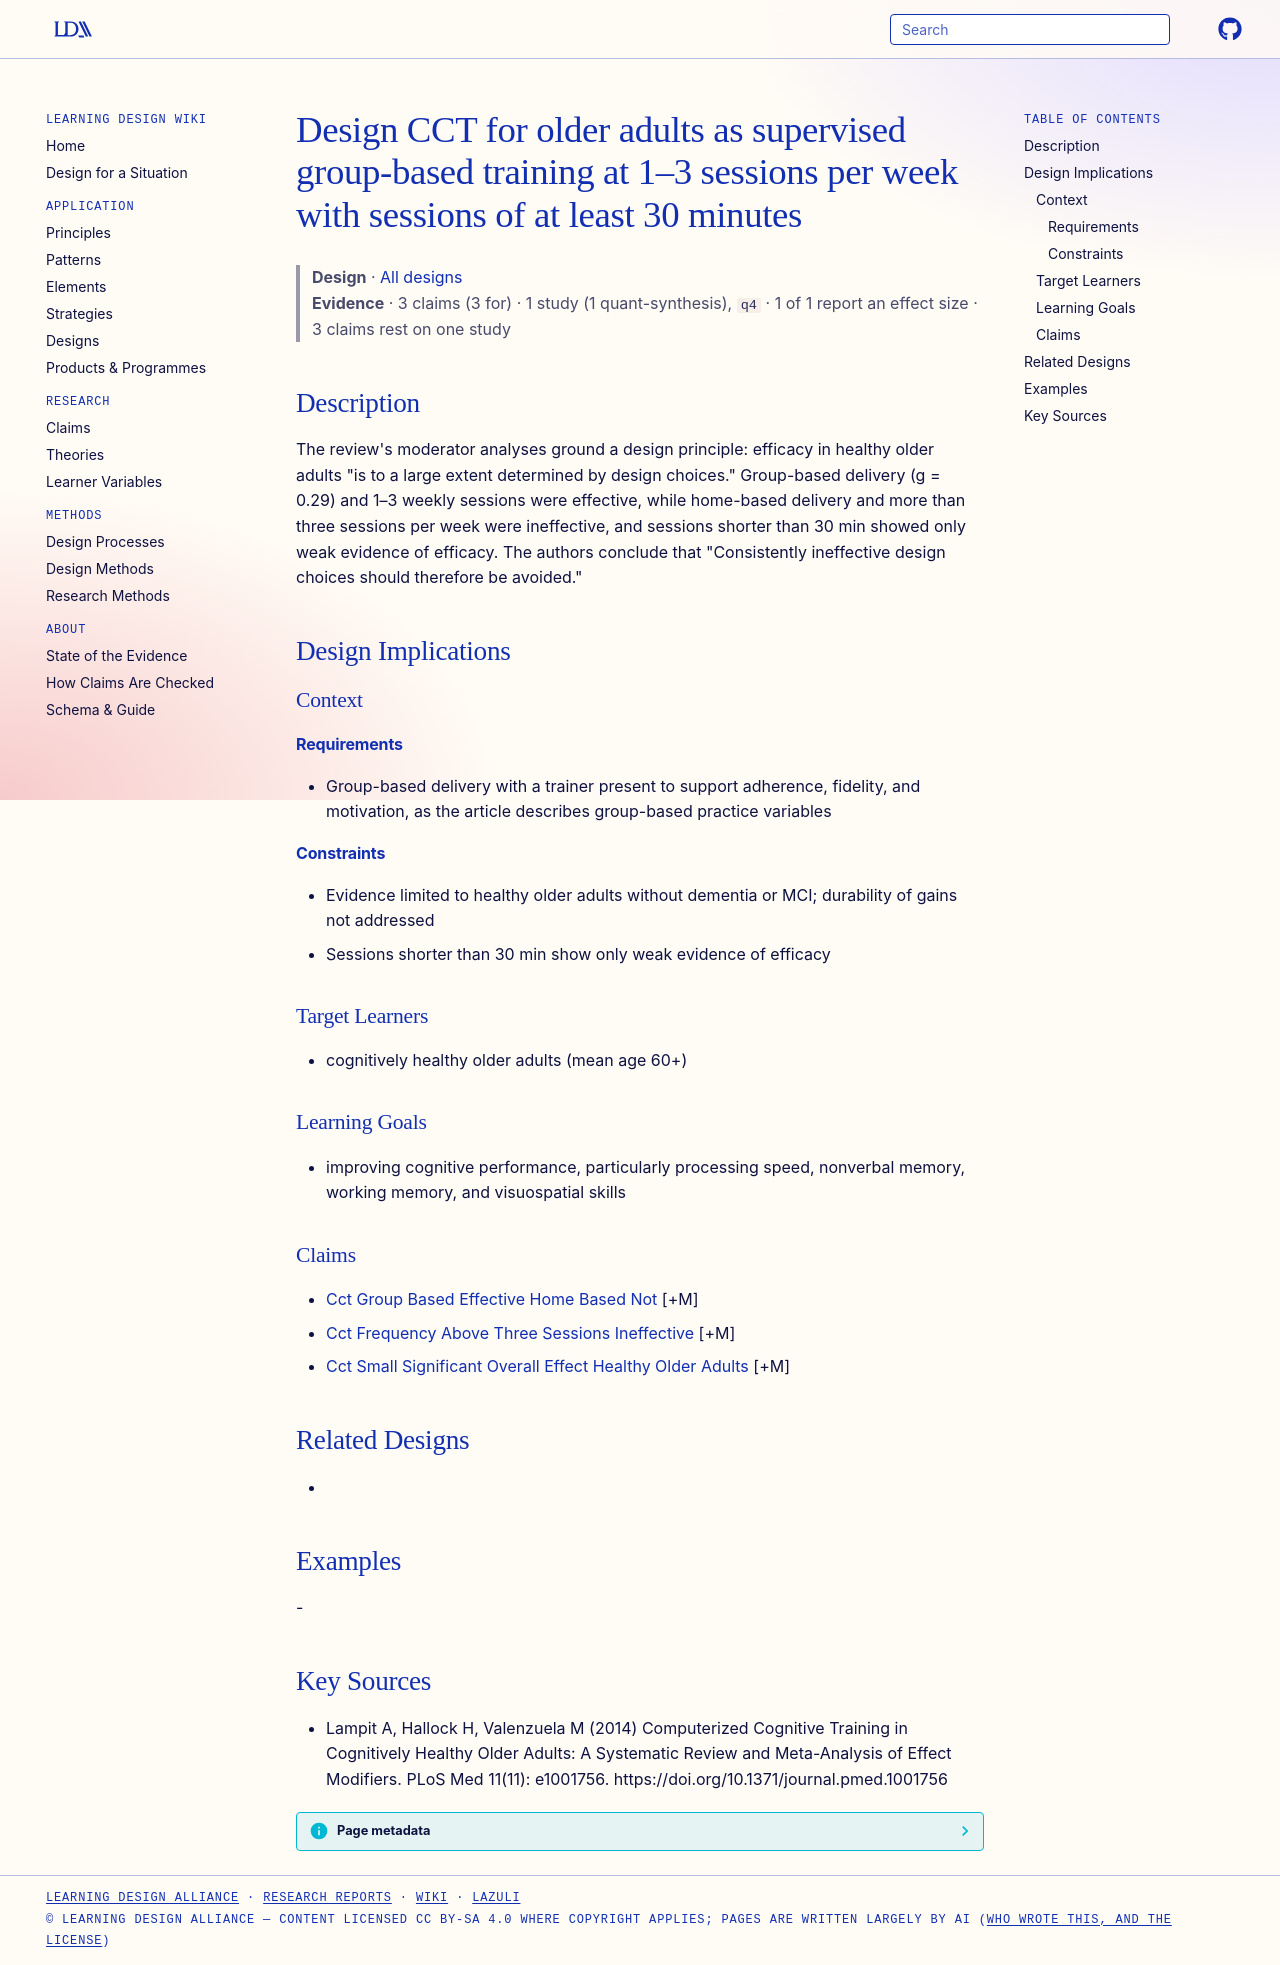

repository: Learning-Design-Alliance/learning-wiki · page: designs/cct-design-group-based-moderate-frequency/index.html · generator: mkdocs

---
type: design
id: cct-design-group-based-moderate-frequency
title: Design CCT for older adults as supervised group-based training at 1–3 sessions per week with sessions of at least 30 minutes
description: "The review's moderator analyses ground a design principle: efficacy in healthy older adults \"is to a large extent determined by design choices.\" Group-based delivery (g = 0.29) and 1–3 weekly sessions were effective,..."
status: review
generated:
  by: "process:settle-candidates"
  at: 2026-10-15
sources:
  - id: lampit-a-2014
    resource: "https://doi.org/10.1371/journal.pmed.1001756"
    title: "Lampit A, Hallock H, Valenzuela M (2014) Computerized Cognitive Training in Cognitively Healthy Older Adults: A Systematic Review and Meta-Analysis of Effect Modifiers. PLoS Med 11(11): e1001756. https://doi.org/10.1371/journal.pmed.1001756"
    author: Lampit A, Hallock H, Valenzuela M
---

# Design CCT for older adults as supervised group-based training at 1–3 sessions per week with sessions of at least 30 minutes

> **Design** · [All designs](index.md)
> **Evidence** · 3 claims (3 for) · 1 study (1 quant-synthesis), `q4` · 1 of 1 report an effect size · 3 claims rest on one study

## Description
The review's moderator analyses ground a design principle: efficacy in healthy older adults "is to a large extent determined by design choices." Group-based delivery (g = 0.29) and 1–3 weekly sessions were effective, while home-based delivery and more than three sessions per week were ineffective, and sessions shorter than 30 min showed only weak evidence of efficacy. The authors conclude that "Consistently ineffective design choices should therefore be avoided."

## Design Implications

### Context
#### Requirements
- Group-based delivery with a trainer present to support adherence, fidelity, and motivation, as the article describes group-based practice variables
#### Constraints
- Evidence limited to healthy older adults without dementia or MCI; durability of gains not addressed
- Sessions shorter than 30 min show only weak evidence of efficacy

### Target Learners
- cognitively healthy older adults (mean age 60+)

### Learning Goals
- improving cognitive performance, particularly processing speed, nonverbal memory, working memory, and visuospatial skills

### Claims
- [Cct Group Based Effective Home Based Not](../claims/cct-group-based-effective-home-based-not.md) [+M]
- [Cct Frequency Above Three Sessions Ineffective](../claims/cct-frequency-above-three-sessions-ineffective.md) [+M]
- [Cct Small Significant Overall Effect Healthy Older Adults](../claims/cct-small-significant-overall-effect-healthy-older-adults.md) [+M]

## Related Designs
- 

## Examples
-

## Key Sources
- Lampit A, Hallock H, Valenzuela M (2014) Computerized Cognitive Training in Cognitively Healthy Older Adults: A Systematic Review and Meta-Analysis of Effect Modifiers. PLoS Med 11(11): e1001756. https://doi.org/10.1371/journal.pmed.1001756
